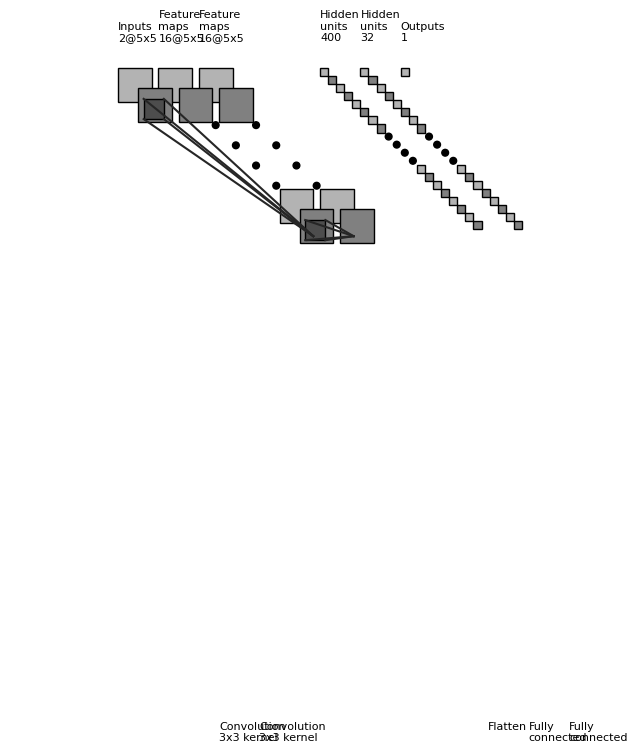

This chart was generated by the following Python code:
"""
[redacted]
All rights reserved.
Redistribution and use in source and binary forms, with or without
    modification, are permitted provided that the following conditions are met:
1. Redistributions of source code must retain the above copyright notice, this
    list of conditions and the following disclaimer.
2. Redistributions in binary form must reproduce the above copyright notice,
    this list of conditions and the following disclaimer in the documentation
    and/or other materials provided with the distribution.
3. Neither the name of the copyright holder nor the names of its contributors
    may be used to endorse or promote products derived from this software
    without specific prior written permission.
THIS SOFTWARE IS PROVIDED BY THE COPYRIGHT HOLDERS AND CONTRIBUTORS "AS IS"
    AND ANY EXPRESS OR IMPLIED WARRANTIES, INCLUDING, BUT NOT LIMITED TO, THE
    IMPLIED WARRANTIES OF MERCHANTABILITY AND FITNESS FOR A PARTICULAR PURPOSE
    ARE DISCLAIMED. IN NO EVENT SHALL THE COPYRIGHT HOLDER OR CONTRIBUTORS BE
    LIABLE FOR ANY DIRECT, INDIRECT, INCIDENTAL, SPECIAL, EXEMPLARY, OR
    CONSEQUENTIAL DAMAGES (INCLUDING, BUT NOT LIMITED TO, PROCUREMENT OF
    SUBSTITUTE GOODS OR SERVICES; LOSS OF USE, DATA, OR PROFITS; OR BUSINESS
    INTERRUPTION) HOWEVER CAUSED AND ON ANY THEORY OF LIABILITY, WHETHER IN
    CONTRACT, STRICT LIABILITY, OR TORT (INCLUDING NEGLIGENCE OR OTHERWISE)
    ARISING IN ANY WAY OUT OF THE USE OF THIS SOFTWARE, EVEN IF ADVISED OF THE
    POSSIBILITY OF SUCH DAMAGE.
"""


import os
import numpy as np
import matplotlib.pyplot as plt
plt.rcdefaults()
from matplotlib.lines import Line2D
from matplotlib.patches import Rectangle
from matplotlib.patches import Circle

NumDots = 4
NumConvMax = 8
NumFcMax = 20
White = 1.
Light = 0.7
Medium = 0.5
Dark = 0.3
Darker = 0.15
Black = 0.


def add_layer(patches, colors, size=(24, 24), num=5,
              top_left=[0, 0],
              loc_diff=[3, -3],
              ):
    # add a rectangle
    top_left = np.array(top_left)
    loc_diff = np.array(loc_diff)
    loc_start = top_left - np.array([0, size[0]])
    for ind in range(num):
        patches.append(Rectangle(loc_start + ind * loc_diff, size[1], size[0]))
        if ind % 2:
            colors.append(Medium)
        else:
            colors.append(Light)


def add_layer_with_omission(patches, colors, size=(24, 24),
                            num=5, num_max=8,
                            num_dots=4,
                            top_left=[0, 0],
                            loc_diff=[3, -3],
                            ):
    # add a rectangle
    top_left = np.array(top_left)
    loc_diff = np.array(loc_diff)
    loc_start = top_left - np.array([0, size[0]])
    this_num = min(num, num_max)
    start_omit = (this_num - num_dots) // 2
    end_omit = this_num - start_omit
    start_omit -= 1
    for ind in range(this_num):
        if (num > num_max) and (start_omit < ind < end_omit):
            omit = True
        else:
            omit = False

        if omit:
            patches.append(
                Circle(loc_start + ind * loc_diff + np.array(size) / 2, 0.5))
        else:
            patches.append(Rectangle(loc_start + ind * loc_diff,
                                     size[1], size[0]))

        if omit:
            colors.append(Black)
        elif ind % 2:
            colors.append(Medium)
        else:
            colors.append(Light)


def add_mapping(patches, colors, start_ratio, end_ratio, patch_size, ind_bgn,
                top_left_list, loc_diff_list, num_show_list, size_list):

    start_loc = top_left_list[ind_bgn] \
        + (num_show_list[ind_bgn] - 1) * np.array(loc_diff_list[ind_bgn]) \
        + np.array([start_ratio[0] * (size_list[ind_bgn][1] - patch_size[1]),
                    - start_ratio[1] * (size_list[ind_bgn][0] - patch_size[0])]
                   )




    end_loc = top_left_list[ind_bgn + 1] \
        + (num_show_list[ind_bgn + 1] - 1) * np.array(
            loc_diff_list[ind_bgn + 1]) \
        + np.array([end_ratio[0] * size_list[ind_bgn + 1][1],
                    - end_ratio[1] * size_list[ind_bgn + 1][0]])


    patches.append(Rectangle(start_loc, patch_size[1], -patch_size[0]))
    colors.append(Dark)
    patches.append(Line2D([start_loc[0], end_loc[0]],
                          [start_loc[1], end_loc[1]]))
    colors.append(Darker)
    patches.append(Line2D([start_loc[0] + patch_size[1], end_loc[0]],
                          [start_loc[1], end_loc[1]]))
    colors.append(Darker)
    patches.append(Line2D([start_loc[0], end_loc[0]],
                          [start_loc[1] - patch_size[0], end_loc[1]]))
    colors.append(Darker)
    patches.append(Line2D([start_loc[0] + patch_size[1], end_loc[0]],
                          [start_loc[1] - patch_size[0], end_loc[1]]))
    colors.append(Darker)



def label(xy, text, xy_off=[0, 4]):
    plt.text(xy[0] + xy_off[0], xy[1] + xy_off[1], text,
             family='sans-serif', size=8)


if __name__ == '__main__':

    fc_unit_size = 1.2
    layer_width = 6
    flag_omit = True

    patches = []
    colors = []

    fig, ax = plt.subplots()


    ############################
    # conv layers
    size_list = [(5, 5), (5, 5), (5, 5)]
    num_list = [2, 16, 16]
    x_diff_list = [0, layer_width, layer_width, layer_width, layer_width]
    text_list = ['Inputs'] + ['Feature\nmaps'] * (len(size_list) - 1)
    loc_diff_list = [[3, -3]] * len(size_list)

    num_show_list = list(map(min, num_list, [NumConvMax] * len(num_list)))
    top_left_list = np.c_[np.cumsum(x_diff_list), np.zeros(len(x_diff_list))]

    for ind in range(len(size_list)-1,-1,-1):
        if flag_omit:
            add_layer_with_omission(patches, colors, size=size_list[ind],
                                    num=num_list[ind],
                                    num_max=NumConvMax,
                                    num_dots=NumDots,
                                    top_left=top_left_list[ind],
                                    loc_diff=loc_diff_list[ind])
        else:
            add_layer(patches, colors, size=size_list[ind],
                      num=num_show_list[ind],
                      top_left=top_left_list[ind], loc_diff=loc_diff_list[ind])
        label(top_left_list[ind], text_list[ind] + '\n{}@{}x{}'.format(
            num_list[ind], size_list[ind][0], size_list[ind][1]))

    ############################
    # in between layers
    start_ratio_list = [[0.4, 0.8], [0.4, 0.8]]
    end_ratio_list = [[0.4, 0.8], [0.4, 0.8]]
    patch_size_list = [(3,3), (3,3)]
    ind_bgn_list = range(len(patch_size_list))
    text_list = ['Convolution', 'Convolution']

    for ind in range(len(patch_size_list)):
        add_mapping(
            patches, colors, start_ratio_list[ind], end_ratio_list[ind],
            patch_size_list[ind], ind,
            top_left_list, loc_diff_list, num_show_list, size_list)
        label(top_left_list[ind], text_list[ind] + '\n{}x{} kernel'.format(
            patch_size_list[ind][0], patch_size_list[ind][1]), xy_off=[15, -100]
        )


    ############################
    # fully connected layers
    size_list = [(fc_unit_size, fc_unit_size)] * 3
    num_list = [400, 32, 1]
    num_show_list = list(map(min, num_list, [NumFcMax] * len(num_list)))
    x_diff_list = [sum(x_diff_list) + layer_width, layer_width, layer_width]
    top_left_list = np.c_[np.cumsum(x_diff_list), np.zeros(len(x_diff_list))]
    loc_diff_list = [[fc_unit_size, -fc_unit_size]] * len(top_left_list)
    text_list = ['Hidden\nunits'] * (len(size_list) - 1) + ['Outputs']

    for ind in range(len(size_list)):
        if flag_omit:
            add_layer_with_omission(patches, colors, size=size_list[ind],
                                    num=num_list[ind],
                                    num_max=NumFcMax,
                                    num_dots=NumDots,
                                    top_left=top_left_list[ind],
                                    loc_diff=loc_diff_list[ind])
        else:
            add_layer(patches, colors, size=size_list[ind],
                      num=num_show_list[ind],
                      top_left=top_left_list[ind],
                      loc_diff=loc_diff_list[ind])
        label(top_left_list[ind], text_list[ind] + '\n{}'.format(
            num_list[ind]))

    text_list = ['Flatten\n', 'Fully\nconnected', 'Fully\nconnected']

    for ind in range(len(size_list)):
        label(top_left_list[ind], text_list[ind], xy_off=[25, -100])

    ############################
    for patch, color in zip(patches, colors):
        patch.set_color(color * np.ones(3))
        if isinstance(patch, Line2D):
            ax.add_line(patch)
        else:
            patch.set_edgecolor(Black * np.ones(3))
            ax.add_patch(patch)

    plt.tight_layout()
    plt.axis('equal')
    plt.axis('off')
    plt.show()
    fig.set_size_inches(8, 2.5)

    fig_dir = './'
    fig_ext = '.png'
    fig.savefig(os.path.join(fig_dir, 'convnet_fig' + fig_ext),
                bbox_inches='tight', pad_inches=0)